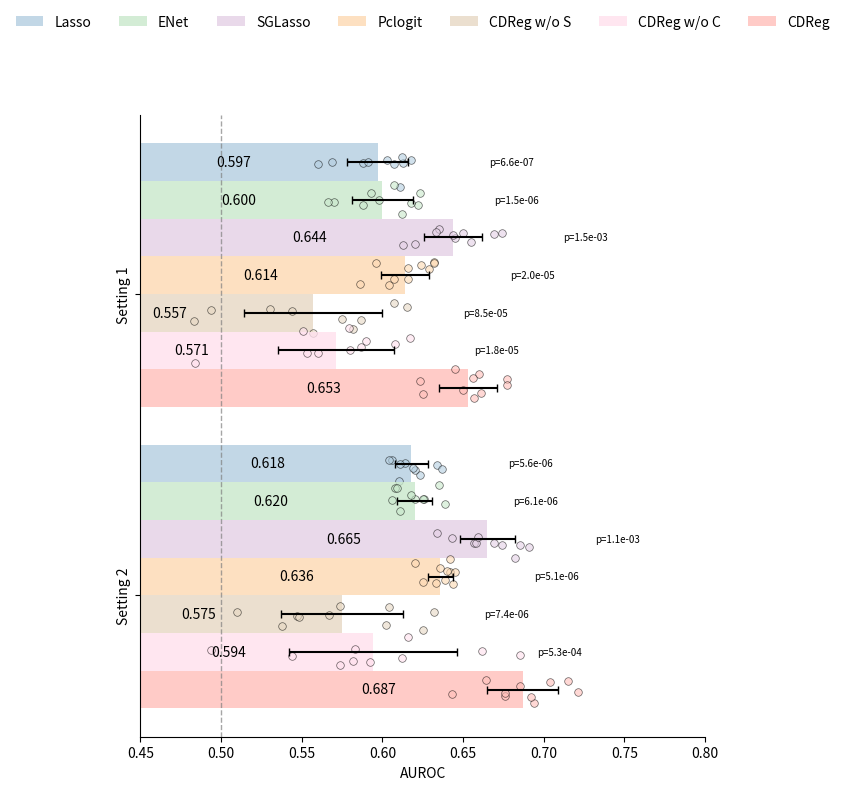

This figure's Python source:
import matplotlib.pyplot as plt
import numpy as np

# 数据准备
settings = ['Setting 1', 'Setting 2']  # 保持原顺序，但会调整显示位置
methods = ['Lasso', 'ENet', 'SGLasso', 'Pclogit', 'CDReg w/o S', 'CDReg w/o C', 'CDReg']

# AUROC均值数据
means_setting1 = [0.597, 0.600, 0.644, 0.614, 0.557, 0.571, 0.653]
means_setting2 = [0.618, 0.620, 0.665, 0.636, 0.575, 0.594, 0.687]

# 标准差数据
std_setting1 = [0.019, 0.019, 0.018, 0.015, 0.043, 0.036, 0.018]
std_setting2 = [0.010, 0.011, 0.017, 0.008, 0.038, 0.052, 0.022]

# P值数据
p_values_setting1 = [6.62E-07, 1.49E-06, 1.55E-03, 2.00E-05, 8.50E-05, 1.76E-05, None]
p_values_setting2 = [5.61E-06, 6.11E-06, 1.12E-03, 5.13E-06, 7.38E-06, 5.34E-04, None]

# 原始数据点
data_points_setting1 = [
    [0.603, 0.611, 0.613, 0.588, 0.591, 0.569, 0.56, 0.612, 0.607, 0.618],
    [0.598, 0.623, 0.607, 0.588, 0.593, 0.57, 0.566, 0.622, 0.612, 0.618],
    [0.645, 0.655, 0.65, 0.635, 0.62, 0.633, 0.613, 0.644, 0.674, 0.669],
    [0.624, 0.629, 0.616, 0.604, 0.616, 0.586, 0.596, 0.607, 0.632, 0.632],
    [0.544, 0.582, 0.494, 0.587, 0.575, 0.607, 0.557, 0.483, 0.615, 0.53],
    [0.56, 0.608, 0.58, 0.579, 0.587, 0.551, 0.484, 0.617, 0.59, 0.553],
    [0.66, 0.657, 0.65, 0.645, 0.625, 0.656, 0.623, 0.661, 0.677, 0.677]
]

data_points_setting2 = [
    [0.634, 0.61, 0.606, 0.614, 0.623, 0.637, 0.604, 0.62, 0.619, 0.611],
    [0.635, 0.611, 0.608, 0.62, 0.626, 0.639, 0.609, 0.625, 0.618, 0.606],
    [0.657, 0.634, 0.643, 0.658, 0.669, 0.674, 0.682, 0.685, 0.659, 0.691],
    [0.642, 0.62, 0.633, 0.636, 0.625, 0.645, 0.64, 0.644, 0.639, 0.642],
    [0.547, 0.538, 0.51, 0.548, 0.602, 0.567, 0.604, 0.574, 0.632, 0.625],
    [0.685, 0.574, 0.583, 0.616, 0.612, 0.662, 0.544, 0.582, 0.592, 0.494],
    [0.685, 0.643, 0.694, 0.664, 0.676, 0.704, 0.715, 0.721, 0.676, 0.692]
]

# 设置图形 - 横向柱状图
fig, ax = plt.subplots(figsize=(8, 8))

# 设置柱状图位置 - 反转Y轴，让Setting 1在上方，Setting 2在下方
# Setting 1在位置1，Setting 2在位置0
y_pos = np.array([1, 0])  
width = 0.1  # 每个方法在同一个setting中的宽度
spacing = -0.20  # 两个setting之间的间距

# 颜色设置 - 自定义每个方法的颜色
colors = ['#b3cee0', '#c8e8cb', '#e4d0e5', '#fdd9b2', '#e6d7c3', '#ffe0ed', '#ffbfb9']

# 也可以使用plt中的色卡
# colors = plt.cm.Set3(np.linspace(0, 1, len(methods)))

# 绘制横向柱状图 - 从上到下依次显示Lasso, ENet, ..., CDReg
for i, method in enumerate(methods):
    # 计算柱子位置 - 从上到下排列（Lasso在最上方，CDReg在最下方）
    # 修改这里：使用spacing参数来控制组间距离
    bar_offset = (len(methods) - 1 - i) * width - (len(methods) * width + spacing) / 2
    
    # 绘制Setting 1的柱子（在上方）
    bar1 = ax.barh(y_pos[0] + bar_offset + spacing/2, means_setting1[i], height=width, 
                  xerr=std_setting1[i], capsize=3, alpha=0.8, 
                  color=colors[i], label=method)
    
    # 绘制Setting 2的柱子（在下方）
    bar2 = ax.barh(y_pos[1] + bar_offset - spacing/2, means_setting2[i], height=width, 
                  xerr=std_setting2[i], capsize=3, alpha=0.8, 
                  color=colors[i])
    
    # 在柱子右侧显示具体数值
    ax.text(means_setting1[i] - 0.1, y_pos[0] + bar_offset + spacing/2, f'{means_setting1[i]:.3f}', 
            ha='left', va='center', fontsize=10)
    ax.text(means_setting2[i] - 0.1, y_pos[1] + bar_offset - spacing/2, f'{means_setting2[i]:.3f}', 
            ha='left', va='center', fontsize=10)
    
    # 添加Setting 1的数据点（上方）
    y_points1 = np.random.normal(y_pos[0] + bar_offset + spacing/2, width/4, size=len(data_points_setting1[i]))
    ax.scatter(data_points_setting1[i], y_points1, color=colors[i], alpha=0.6, s=30, edgecolors='black', linewidth=0.5)
    
    # 添加Setting 2的数据点（下方）
    y_points2 = np.random.normal(y_pos[1] + bar_offset - spacing/2, width/4, size=len(data_points_setting2[i]))
    ax.scatter(data_points_setting2[i], y_points2, color=colors[i], alpha=0.6, s=30, edgecolors='black', linewidth=0.5)
    
    # 添加Setting 1的P值标注（上方）
    if p_values_setting1[i] is not None:
        ax.text(means_setting1[i] + std_setting1[i] + 0.05, y_pos[0] + bar_offset + spacing/2, 
                f'p={p_values_setting1[i]:.1e}', ha='left', va='center', fontsize=7)
    
    # 添加Setting 2的P值标注（下方）
    if p_values_setting2[i] is not None:
        ax.text(means_setting2[i] + std_setting2[i] + 0.05, y_pos[1] + bar_offset - spacing/2, 
                f'p={p_values_setting2[i]:.1e}', ha='left', va='center', fontsize=7)

# 设置Y轴标签和刻度 - 竖排显示
ax.set_yticks([1 + spacing/2, 0 - spacing/2])  # Setting 1在上方，Setting 2在下方
ax.set_yticklabels(['Setting 1', 'Setting 2'], rotation=90, va='center')

# 设置X轴
ax.set_xlabel('AUROC')
ax.set_xlim(0.45, 0.8)

# 在0.5刻度处添加灰色虚线
ax.axvline(x=0.5, color='gray', linestyle='--', alpha=0.7, linewidth=1)

# 添加网格
# ax.grid(True, axis='x', alpha=0.3)

# 移除上边框和右边框
ax.spines['top'].set_visible(False)
ax.spines['right'].set_visible(False)

# 将图例放在上方，水平排列
ax.legend(bbox_to_anchor=(0.5, 1.15), loc='center', ncol=len(methods), 
          frameon=False, fontsize=10)


# 保存为PDF和PNG格式
plt.savefig('comparison_results.pdf', bbox_inches='tight', dpi=300)
plt.savefig('comparison_results.png', bbox_inches='tight', dpi=300)

# 调整布局
plt.tight_layout()
plt.show()
